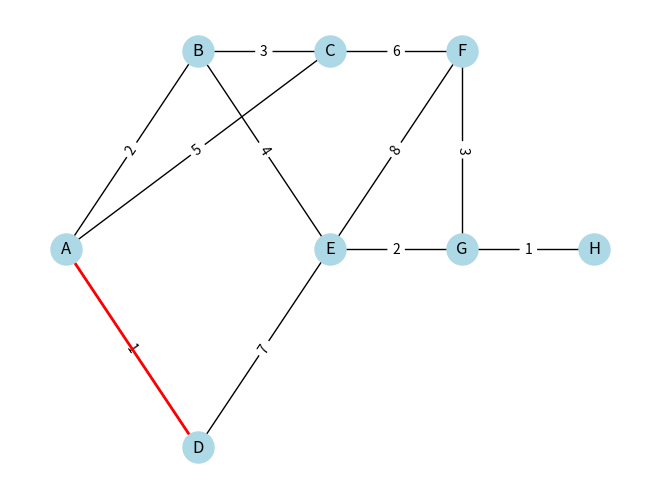

The matplotlib source for this figure:
import heapq
import matplotlib.pyplot as plt
import networkx as nx

def dijkstra(grafo, inicio):
    # Cola de prioridad para almacenar los nodos a explorar
    cola = []
    heapq.heappush(cola, (0, inicio))  # (distancia, nodo)

    # Diccionario para guardar las distancias más cortas desde el inicio
    distancias = {nodo: float('inf') for nodo in grafo}
    distancias[inicio] = 0

    # Diccionario para guardar el camino anterior de cada nodo
    nodos_anteriores = {nodo: None for nodo in grafo}

    while cola:
        # Obtener el nodo con la menor distancia
        distancia_actual, nodo_actual = heapq.heappop(cola)

        # Explorar vecinos
        for vecino, peso in grafo[nodo_actual].items():
            distancia = distancia_actual + peso

            # Si se encuentra un camino más corto
            if distancia < distancias[vecino]:
                distancias[vecino] = distancia
                nodos_anteriores[vecino] = nodo_actual
                heapq.heappush(cola, (distancia, vecino))

    return distancias, nodos_anteriores

def reconstruir_camino(nodos_anteriores, inicio, destino):
    camino = []
    nodo_actual = destino
    while nodo_actual is not None:
        camino.append(nodo_actual)
        nodo_actual = nodos_anteriores[nodo_actual]
    camino.reverse()
    return camino

def dibujar_grafo(grafo, camino=None):
    G = nx.Graph()
    
    # Agregar las conexiones al grafo
    for nodo in grafo:
        for vecino, peso in grafo[nodo].items():
            G.add_edge(nodo, vecino, weight=peso)
    
    # Definir posiciones fijas para los nodos
    posiciones = {
        'A': (-1, 0),   # Nodo A a la izquierda y centrado
        'B': (0, 1),
        'C': (1, 1),
        'D': (0, -1),
        'E': (1, 0),
        'F': (2, 1),
        'G': (2, 0),
        'H': (3, 0)
    }
    
    etiquetas_aristas = nx.get_edge_attributes(G, 'weight')
    
    # Dibujar el grafo
    nx.draw(G, posiciones, with_labels=True, node_color='lightblue', node_size=500, font_size=12)
    nx.draw_networkx_edge_labels(G, posiciones, edge_labels=etiquetas_aristas)
    
    # Si se proporciona un camino, resaltarlo
    if camino:
        aristas_camino = [(camino[i], camino[i+1]) for i in range(len(camino)-1)]
        nx.draw_networkx_edges(G, posiciones, edgelist=aristas_camino, edge_color='r', width=2)
    
    plt.show()


# Ejemplo de grafo
grafo = {
    'A': {'B': 2, 'C': 5, 'D': 1},
    'B': {'A': 2, 'C': 3, 'E': 4},
    'C': {'A': 5, 'B': 3, 'F': 6},
    'D': {'A': 1, 'E': 7},
    'E': {'B': 4, 'D': 7, 'F': 8, 'G': 2},
    'F': {'C': 6, 'E': 8, 'G': 3},
    'G': {'E': 2, 'F': 3, 'H': 1},
    'H': {'G': 1}
}


# Ejecutar Dijkstra desde 'A'
distancias, nodos_anteriores = dijkstra(grafo, 'A')

# Imprimir los caminos más cortos desde A a todos los nodos
for nodo in grafo:
    camino = reconstruir_camino(nodos_anteriores, 'A', nodo)
    print(f"Camino más corto desde A hasta {nodo}: {distancias[nodo]} (Ruta: {' -> '.join(camino)})")

# Reconstruir el camino desde 'A' hasta 'D'
camino = reconstruir_camino(nodos_anteriores, 'A', 'D')
print(f"Camino desde A hasta D: {camino}")

# Visualizar el grafo y el camino más corto de A a D
dibujar_grafo(grafo, camino)
